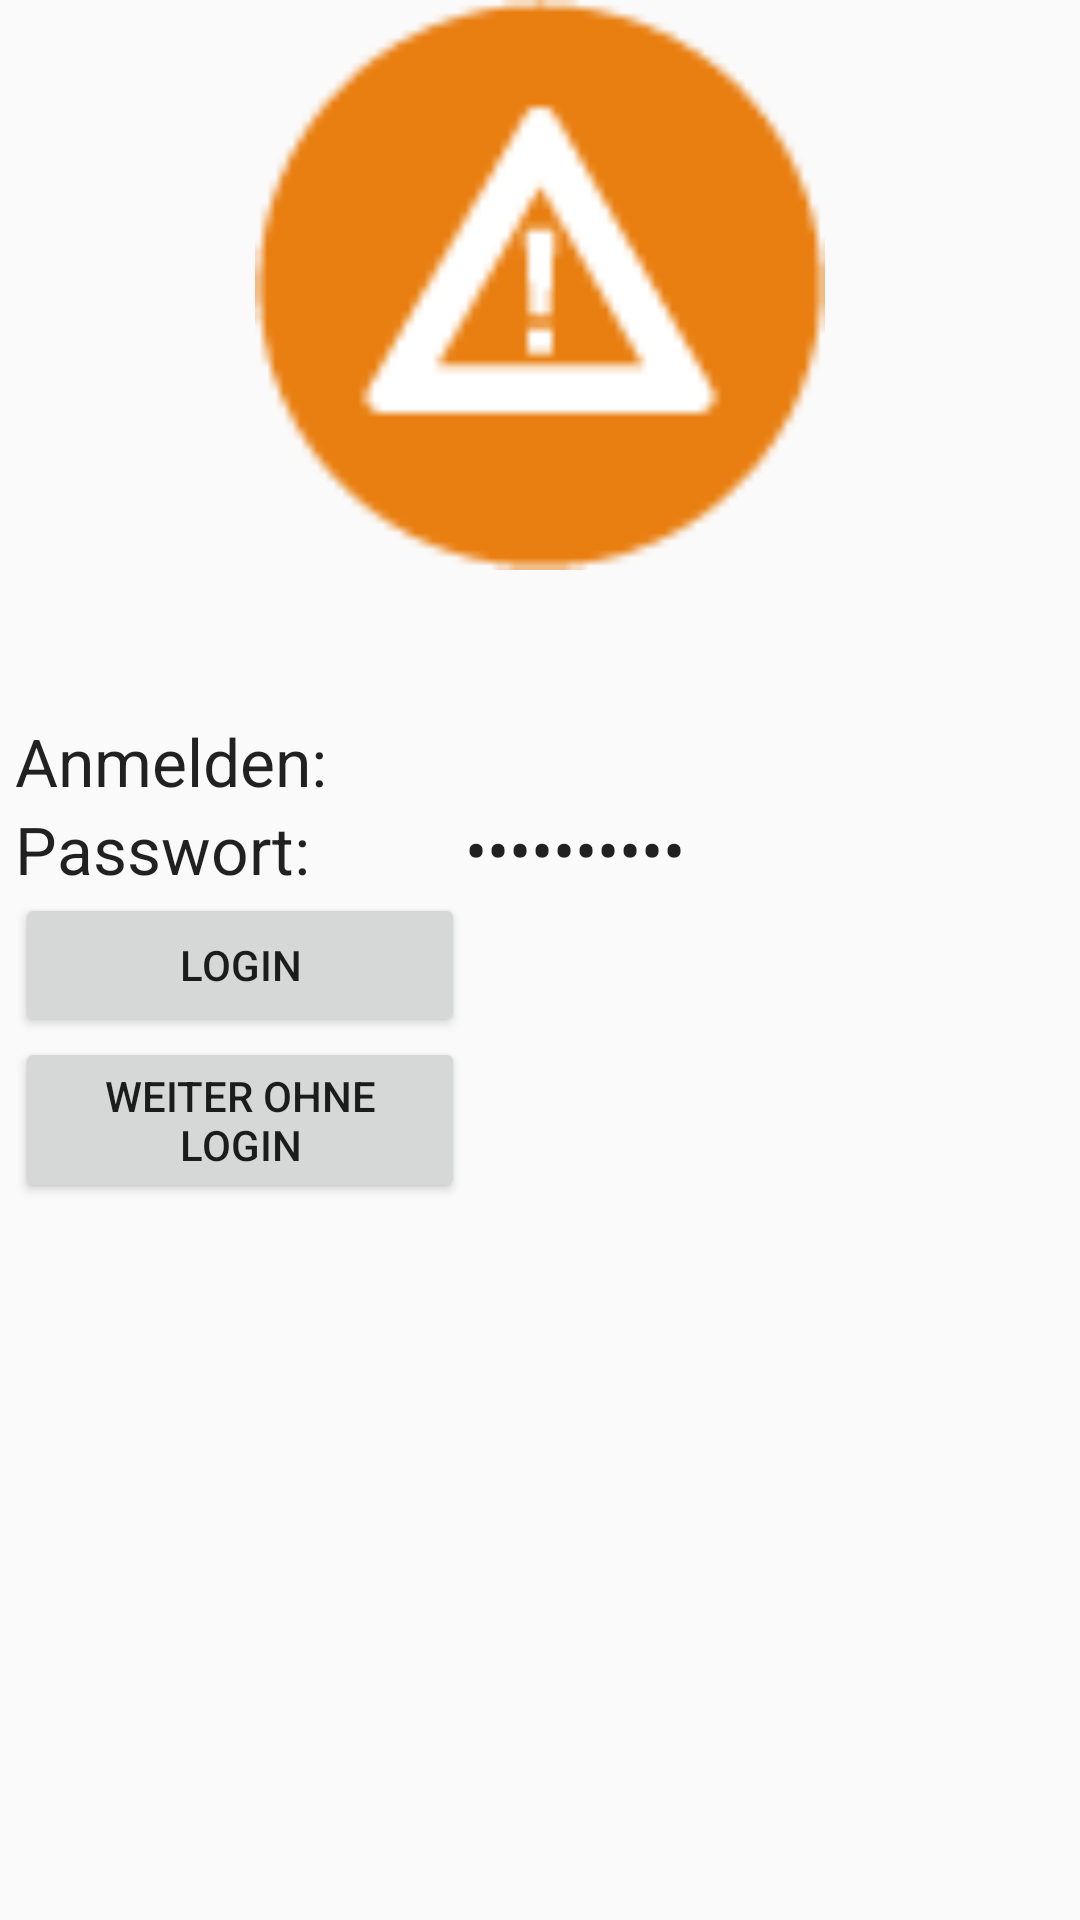

Android layout source for this screen:
<!-- AndroidManifest.xml: application theme AppTheme -->
<!-- res/layout/activity_main.xml -->
<RelativeLayout xmlns:android="http://schemas.android.com/apk/res/android"
                xmlns:tools="http://schemas.android.com/tools"
                android:layout_width="match_parent"
                android:layout_height="match_parent"
                tools:context="${relativePackage}.${activityClass}"
        >

    <FrameLayout
            android:layout_width="fill_parent"
            android:layout_height="fill_parent" android:id="@+id/"
            android:layout_alignParentTop="true" android:layout_alignParentLeft="true"
            android:layout_alignParentStart="true" android:backgroundTintMode="screen">
        <GridLayout
                android:layout_width="wrap_content"
                android:layout_height="wrap_content" android:layout_gravity="center"
                >
            <TextView
                    android:layout_width="wrap_content"
                    android:layout_height="wrap_content"
                    android:textAppearance="?android:attr/textAppearanceLarge"
                    android:text="Anmelden:"
                    android:id="@+id/textView" android:layout_row="0" android:layout_column="0" android:width="150dp"/>
            <TextView
                    android:layout_width="wrap_content"
                    android:layout_height="wrap_content"
                    android:textAppearance="?android:attr/textAppearanceLarge"
                    android:text="Passwort:"
                    android:id="@+id/textView3" android:layout_row="1" android:layout_column="0" android:width="150dp"/>
            <TextView
                    android:layout_width="wrap_content"
                    android:layout_height="wrap_content"
                    android:textAppearance="?android:attr/textAppearanceLarge"
                    android:id="@+id/textView2" android:layout_row="0" android:layout_column="1"
                    android:editable="true" android:autoText="true" android:width="200dp"/>
            <Button
                    style="?android:attr/buttonStyleSmall"
                    android:layout_width="wrap_content"
                    android:layout_height="wrap_content"
                    android:text="Login"
                    android:id="@+id/button" android:layout_gravity="left|center_vertical" android:layout_row="2"
                    android:layout_column="0" android:width="150dp"/>
            <TextView
                    android:layout_width="wrap_content"
                    android:layout_height="wrap_content"
                    android:textAppearance="?android:attr/textAppearanceLarge"
                    android:text="Large Text"
                    android:id="@+id/textView4" android:layout_row="1" android:layout_column="1"
                    android:editable="true" android:width="200dp" android:password="true"/>
            <Button
                    style="?android:attr/buttonStyleSmall"
                    android:layout_width="wrap_content"
                    android:layout_height="wrap_content"
                    android:text="Weiter ohne Login"
                    android:id="@+id/button2" android:layout_gravity="left|center_vertical" android:layout_row="3"
                    android:layout_column="0" android:width="150dp"/>
        </GridLayout>
        <ImageView
                android:layout_width="190dp"
                android:layout_height="190dp"
                android:id="@+id/imageView" android:layout_gravity="center_horizontal|top"
                android:contentDescription="" android:src="@drawable/ic_launcher"/>
    </FrameLayout>
</RelativeLayout>
<!-- resources referenced by this layout -->
<resources>
  <!-- drawable ic_launcher: png bitmap (drawable-hdpi, 1470 bytes) -->
  <style name="AppTheme" parent="Theme.AppCompat.Light.DarkActionBar">
          <item name="colorPrimary">@drawable/risikousactionbargrandient</item>
      </style>
  <!-- drawable risikousactionbargrandient (drawable) -->
  <?xml version="1.0" encoding="utf-8"?>
  <shape xmlns:android="http://schemas.android.com/apk/res/android">
      <gradient
              android:startColor="@color/risikousactionbar2"
              android:endColor="@color/risikousactionbar1"
              android:angle="90"
              android:centerY="0.1"
              />
  </shape>
  <color name="risikousactionbar2">#5073AE</color>
  <color name="risikousactionbar1">#194795</color>
</resources>
